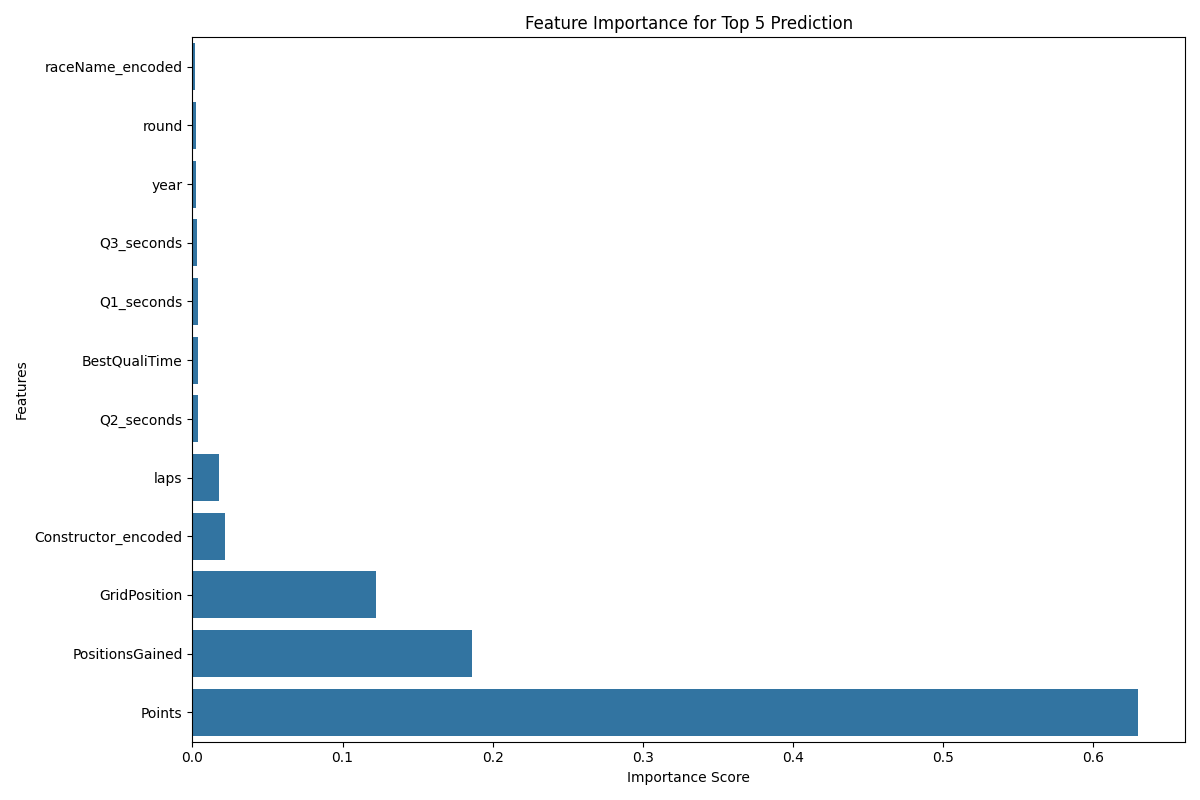

Data behind this chart, as committed beside it:
feature, importance
raceName_encoded, 0.002045
round, 0.002464
year, 0.00263
Q3_seconds, 0.003314
Q1_seconds, 0.003582
BestQualiTime, 0.003952
Q2_seconds, 0.003997
laps, 0.01755
Constructor_encoded, 0.02174
GridPosition, 0.1224
PositionsGained, 0.1865
Points, 0.6298
